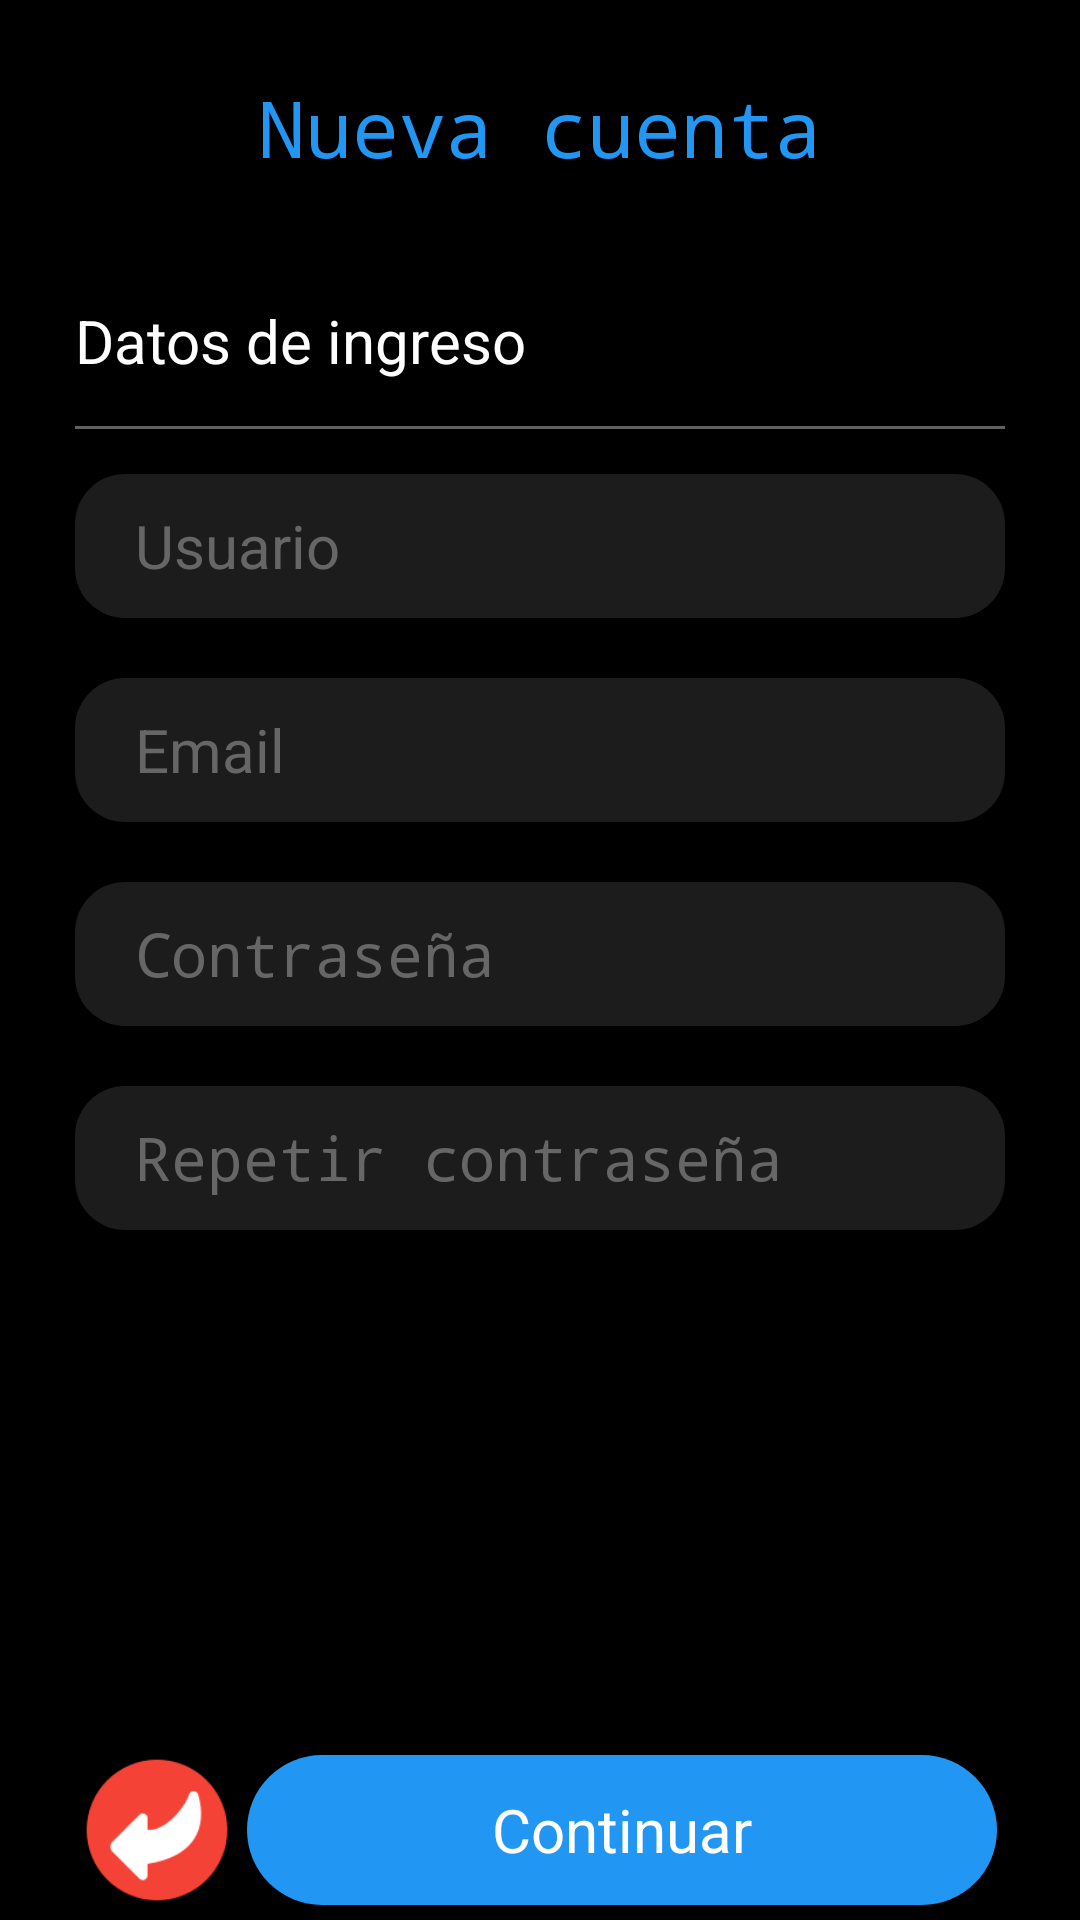

This screen was rendered from an Android layout file. Write that file and the resources it references.
<!-- AndroidManifest.xml: application theme Theme.ConectarIgualdad -->
<!-- res/layout/activity_register.xml -->
<?xml version="1.0" encoding="utf-8"?>
<RelativeLayout xmlns:android="http://schemas.android.com/apk/res/android"
    xmlns:tools="http://schemas.android.com/tools"
    android:layout_width="match_parent"
    android:layout_height="match_parent"
    android:background="@color/negro_principal"
    android:orientation="vertical"
    android:paddingHorizontal="10dp"
    tools:context=".RegisterActivity">

    <TextView
        android:id="@+id/tvTitleConfirmation"
        android:layout_width="match_parent"
        android:layout_height="wrap_content"
        android:layout_alignParentTop="true"
        android:layout_marginVertical="25dp"
        android:gravity="center"
        android:text="@string/app_title_registro"
        android:textColor="@color/celeste_principal"
        android:textSize="@dimen/size_title"
        android:typeface="monospace" />

    <LinearLayout
        android:layout_width="match_parent"
        android:layout_height="wrap_content"
        android:layout_below="@+id/tvTitleConfirmation"
        android:background="@color/negro_principal"
        android:orientation="vertical"
        android:padding="@dimen/contain_padding">

        <TextView
            android:id="@+id/tvSubtituloMisRutinas"
            android:layout_width="wrap_content"
            android:layout_height="wrap_content"
            android:paddingEnd="15dp"
            android:text="@string/text_datos_de_ingreso"
            android:textColor="@color/blanco_principal"
            android:textSize="@dimen/size_subtitle" />

        <include layout="@layout/divider_layout"></include>

        <EditText
            android:id="@+id/etUsuario"
            android:layout_width="match_parent"
            android:layout_height="wrap_content"
            android:layout_marginBottom="20dp"
            android:background="@drawable/edit_text_style"
            android:hint="@string/hint_usuario"
            android:inputType="textCapSentences"
            android:minHeight="48dp"
            android:paddingHorizontal="20dp"
            android:textColor="@color/blanco_principal"
            android:textColorHint="@color/gris_hint"
            android:gravity="center_vertical"
            android:textSize="@dimen/size_values_big" />

        <EditText
            android:id="@+id/etEmail"
            android:layout_width="match_parent"
            android:layout_height="wrap_content"
            android:layout_marginBottom="20dp"
            android:background="@drawable/edit_text_style"
            android:hint="@string/hint_email"
            android:inputType="textEmailAddress"
            android:minHeight="48dp"
            android:paddingHorizontal="20dp"
            android:textColor="@color/blanco_principal"
            android:textColorHint="@color/gris_hint"
            android:gravity="center_vertical"
            android:textSize="@dimen/size_values_big"/>

        <EditText
            android:id="@+id/etPassword"
            android:layout_width="match_parent"
            android:layout_height="wrap_content"
            android:layout_marginBottom="20dp"
            android:background="@drawable/edit_text_style"
            android:hint="@string/hint_clave"
            android:inputType="textPassword"
            android:minHeight="48dp"
            android:paddingHorizontal="20dp"
            android:textColor="@color/blanco_principal"
            android:textColorHint="@color/gris_hint"
            android:gravity="center_vertical"
            android:textSize="@dimen/size_values_big"/>

        <EditText
            android:id="@+id/etRepetirPassword"
            android:layout_width="match_parent"
            android:layout_height="wrap_content"
            android:layout_marginBottom="20dp"
            android:background="@drawable/edit_text_style"
            android:ems="10"
            android:hint="@string/hint_repetir_clave"
            android:inputType="textPassword"
            android:minHeight="48dp"
            android:paddingHorizontal="20dp"
            android:textColor="@color/blanco_principal"
            android:textColorHint="@color/gris_hint"
            android:gravity="center_vertical"
            android:textSize="@dimen/size_values_big" />
    </LinearLayout>

    <TableRow
        android:layout_width="match_parent"
        android:layout_height="wrap_content"
        android:layout_alignParentBottom="true"
        android:layout_marginBottom="5dp"
        android:gravity="center">

        <Button
            android:id="@+id/btnVolver"
            android:layout_width="50dp"
            android:layout_height="50dp"
            android:layout_marginEnd="5dp"
            android:background="@drawable/back_button"
            android:textColor="@color/blanco_principal"
            android:textSize="@dimen/size_values_small" />

        <Button
            android:id="@+id/btnRegistrar"
            android:layout_width="250dp"
            android:layout_height="50dp"
            android:background="@drawable/boton_redondo_style"
            android:text="@string/text_continuar"
            android:textColor="@color/blanco_principal"
            android:textSize="@dimen/size_values_big"
            android:gravity="center" />
    </TableRow>
</RelativeLayout>
<!-- res/layout/divider_layout.xml (included above) -->
<?xml version="1.0" encoding="utf-8"?>
<View xmlns:android="http://schemas.android.com/apk/res/android"
    android:layout_width="match_parent"
    android:layout_height="1dp"
    android:layout_marginTop="15dp"
    android:layout_marginBottom="15dp"
    android:background="@color/gris_hint">
</View>
<!-- resources referenced by this layout -->
<resources>
  <color name="blanco_principal">#FFFFFF</color>
  <color name="celeste_principal">#2196F3</color>
  <color name="gris_hint">#CB7A7A7A</color>
  <color name="negro_principal">#000000</color>
  <dimen name="contain_padding">15dp</dimen>
  <dimen name="size_subtitle">20sp</dimen>
  <dimen name="size_title">26sp</dimen>
  <dimen name="size_values_big">20sp</dimen>
  <dimen name="size_values_small">16sp</dimen>
  <!-- drawable back_button: png bitmap (drawable, 4269 bytes) -->
  <!-- drawable boton_redondo_style (drawable) -->
  <?xml version="1.0" encoding="utf-8"?>
  <shape xmlns:android="http://schemas.android.com/apk/res/android" android:shape="rectangle">
      <solid android:color="@color/celeste_principal"/>
  
      
  
      <padding android:left="1dp"
          android:top="1dp"
          android:right="1dp"
          android:bottom="1dp"/>
  
      <corners android:radius="150px"/>
  </shape>
  <!-- drawable edit_text_style (drawable) -->
  <?xml version="1.0" encoding="utf-8"?>
  <shape xmlns:android="http://schemas.android.com/apk/res/android" android:shape="rectangle">
      <solid android:color="@color/gris_principal"/>
  
      <padding android:left="1dp"
          android:top="1dp"
          android:right="1dp"
          android:bottom="1dp"
          android:layout_width="348dp"/>
  
      <corners android:radius="50px"/>
  </shape>
  <string name="app_title_registro">Nueva cuenta</string>
  <string name="hint_clave">Contraseña</string>
  <string name="hint_email">Email</string>
  <string name="hint_repetir_clave">Repetir contraseña</string>
  <string name="hint_usuario">Usuario</string>
  <string name="text_continuar">Continuar</string>
  <string name="text_datos_de_ingreso">Datos de ingreso</string>
  <style name="Theme.ConectarIgualdad" parent="Theme.MaterialComponents.DayNight.DarkActionBar">
          
          <item name="colorPrimary">@color/purple_200</item>
          <item name="colorPrimaryVariant">@color/purple_700</item>
          <item name="colorOnPrimary">@color/black</item>
          
          <item name="colorSecondary">@color/teal_200</item>
          <item name="colorSecondaryVariant">@color/teal_200</item>
          <item name="colorOnSecondary">@color/black</item>
          
          <item name="android:statusBarColor" tools:targetApi="l">?attr/colorPrimaryVariant</item>
          
      </style>
  <color name="gris_principal">#1C1C1C</color>
  <!-- not gathered from this repository: default colours our renderer supplied (Android Studio template values) -->
  <color name="purple_200">#FFBB86FC</color>
  <color name="purple_700">#FF3700B3</color>
  <color name="teal_200">#FF03DAC5</color>
  <color name="black">#FF000000</color>
</resources>
